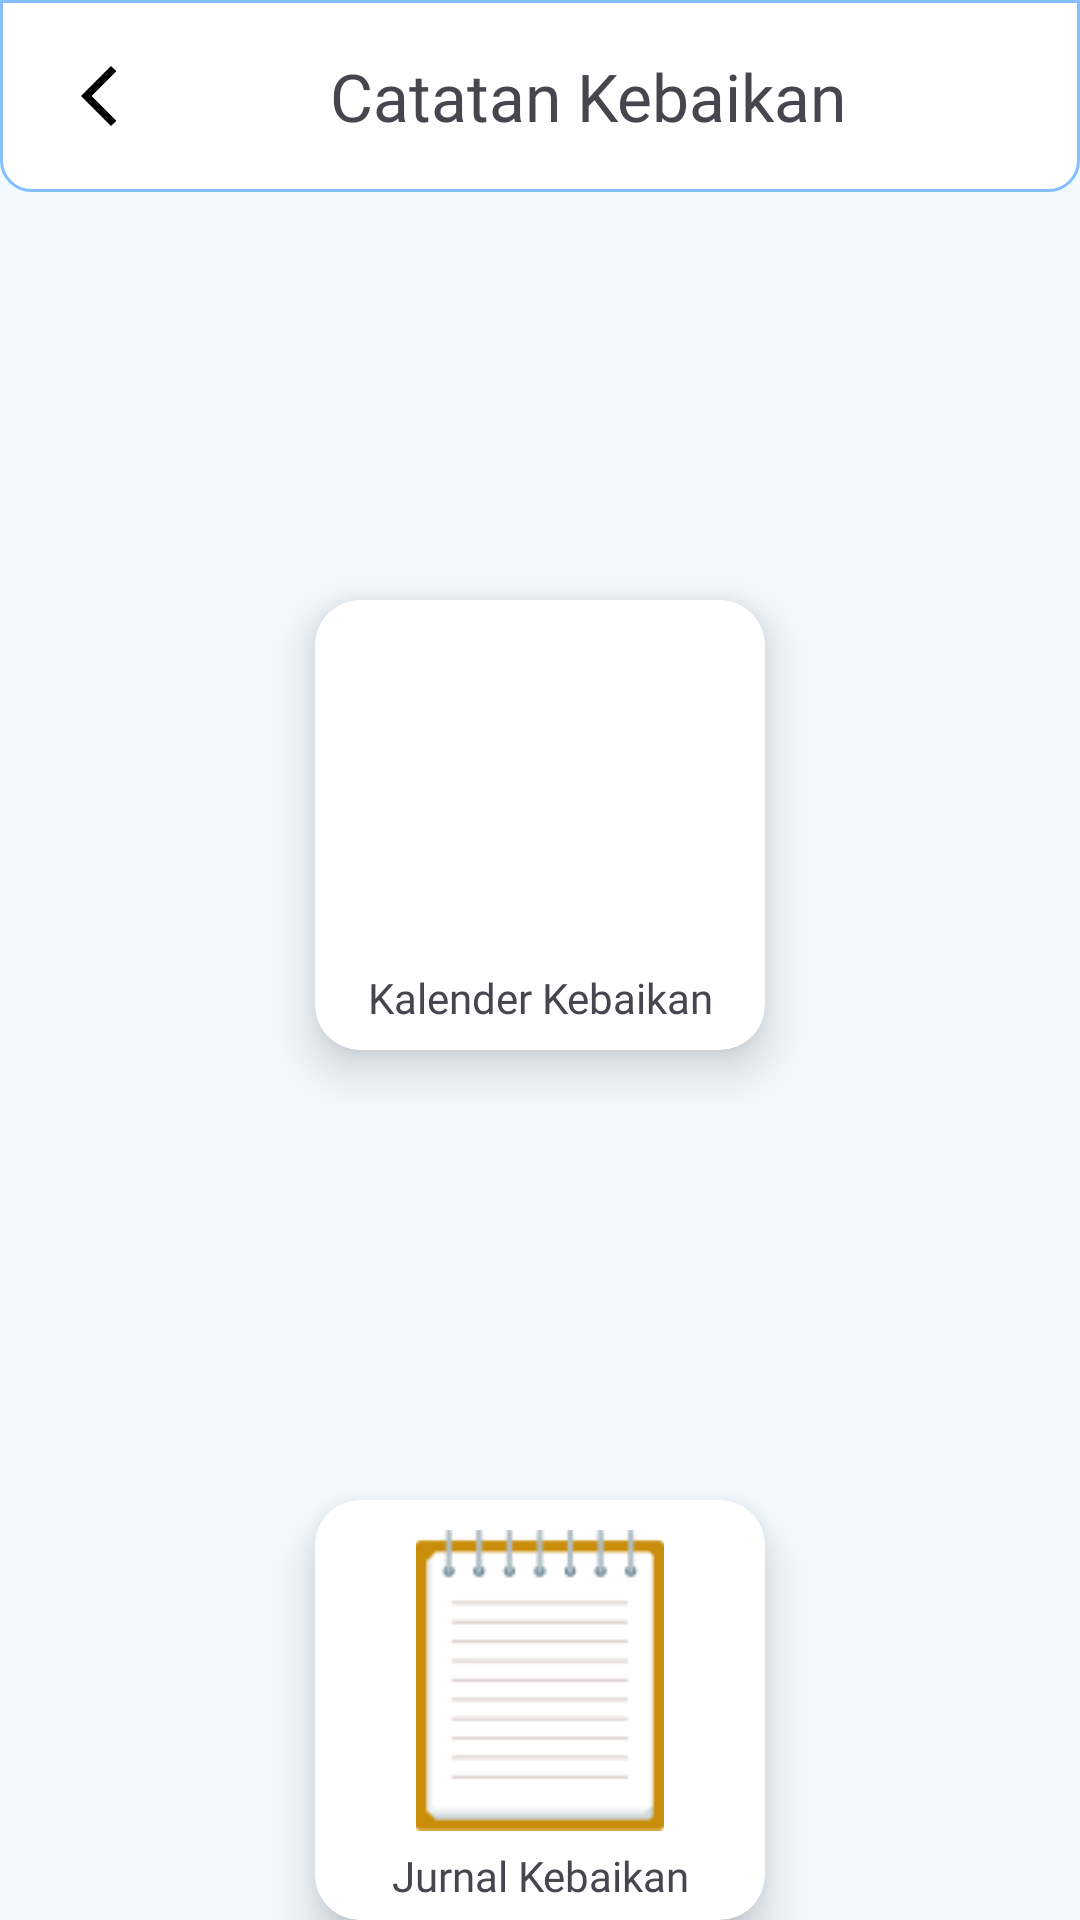

Layout XML and referenced resources for this Android screen:
<!-- AndroidManifest.xml: application theme Theme.Jiwaku -->
<!-- res/layout/activity_catatan_kebaikan.xml -->
<?xml version="1.0" encoding="utf-8"?>
<RelativeLayout xmlns:android="http://schemas.android.com/apk/res/android"
    xmlns:app="http://schemas.android.com/apk/res-auto"
    xmlns:tools="http://schemas.android.com/tools"
    android:layout_width="match_parent"
    android:layout_height="match_parent"
    android:background="#F2F9FF"
    tools:context=".FiturCatatanKebaikan.CatatanKebaikanActivity"
    android:backgroundTint="#F2F9FF">

    <androidx.appcompat.widget.Toolbar
        android:id="@+id/toolbar"
        android:layout_width="match_parent"
        android:layout_height="wrap_content"
        android:background="@drawable/border_radius_half"
        android:title="Masukan">

        <ImageButton
            android:id="@+id/kembali"
            android:layout_width="wrap_content"
            android:layout_height="wrap_content"
            android:padding="5dp"
            android:src="@drawable/arrow_black"
            android:background="@android:color/transparent"
            android:contentDescription="kembali"/>

        <LinearLayout
            android:layout_width="match_parent"
            android:layout_height="match_parent"
            android:orientation="vertical">

            <TextView
                android:layout_width="wrap_content"
                android:layout_height="wrap_content"
                android:layout_marginLeft="60dp"
                android:fontFamily="@font/poppins_semibold"
                android:text="Catatan Kebaikan"
                android:textSize="22sp" />

        </LinearLayout>

    </androidx.appcompat.widget.Toolbar>

    <androidx.cardview.widget.CardView
        android:id="@+id/CvCalender"
        android:layout_width="150dp"
        android:layout_height="150dp"
        android:layout_centerHorizontal="true"
        android:layout_marginTop="200dp"
        android:layout_weight="1"
        app:cardCornerRadius="15dp"
        app:cardElevation="10dp">

        <LinearLayout
            android:layout_width="match_parent"
            android:layout_height="match_parent"
            android:orientation="vertical">


            <ImageView
                android:id="@+id/ImgCalender"
                android:layout_width="100dp"
                android:layout_height="100dp"
                android:layout_gravity="center"
                android:layout_weight="1"
                android:onClick="fKalender"
                android:scaleType="fitCenter"
                app:srcCompat="@drawable/calendar" />

            <TextView
                android:id="@+id/TvCalender"
                android:layout_width="match_parent"
                android:layout_height="wrap_content"
                android:layout_weight="1"
                android:fontFamily="@font/poppins_semibold"
                android:gravity="center"
                android:text="Kalender Kebaikan" />
        </LinearLayout>
    </androidx.cardview.widget.CardView>

    <androidx.cardview.widget.CardView
        android:id="@+id/CvJurnal"
        android:layout_width="150dp"
        android:layout_height="150dp"
        android:layout_centerHorizontal="true"
        android:layout_marginTop="500dp"
        android:layout_weight="1"
        app:cardCornerRadius="15dp"
        app:cardElevation="10dp">

        <LinearLayout
            android:layout_width="match_parent"
            android:layout_height="match_parent"
            android:orientation="vertical">

            <ImageView
                android:id="@+id/ImgJurnal"
                android:layout_width="100dp"
                android:layout_height="90dp"
                android:layout_marginLeft="25dp"
                android:layout_marginTop="10dp"
                android:layout_weight="1"
                android:onClick="fJurnal"
                app:srcCompat="@drawable/note1" />

            <TextView
                android:id="@+id/TvJurnal"
                android:layout_width="match_parent"
                android:layout_height="wrap_content"
                android:layout_gravity="bottom"
                android:layout_weight="1"
                android:fontFamily="@font/poppins_semibold"
                android:gravity="center"
                android:text="Jurnal Kebaikan" />
        </LinearLayout>

    </androidx.cardview.widget.CardView>

</RelativeLayout>
<!-- resources referenced by this layout -->
<resources>
  <!-- drawable arrow_black (drawable) -->
  <vector android:height="24dp" android:tint="@color/black"
      android:viewportHeight="24" android:viewportWidth="24"
      android:width="24dp" xmlns:android="http://schemas.android.com/apk/res/android">
      <path android:fillColor="@android:color/white" android:pathData="M17.77,3.77l-1.77,-1.77l-10,10l10,10l1.77,-1.77l-8.23,-8.23z"/>
  </vector>
  <!-- drawable border_radius_half (drawable) -->
  <?xml version="1.0" encoding="utf-8"?>
  <shape xmlns:android="http://schemas.android.com/apk/res/android"
  android:shape="rectangle">
  
  <corners
      android:bottomRightRadius="10dp"
      android:bottomLeftRadius="10dp"/>
  
  <stroke
      android:color="@color/primary"
      android:width="1dp" />
  <solid
      android:color="@color/white"/>
  
  </shape>
  <!-- drawable note1: png bitmap (drawable, 2548 bytes) -->
  <style name="Theme.Jiwaku" parent="Base.Theme.Jiwaku" />
  <color name="black">#FF000000</color>
  <color name="primary">#84BFFF</color>
  <color name="white">#FFFFFFFF</color>
  <style name="Base.Theme.Jiwaku" parent="Theme.Material3.DayNight.NoActionBar">
          
          
          <item name="android:statusBarColor" tools:targetApi="l">@color/primary</item>
      </style>
</resources>
